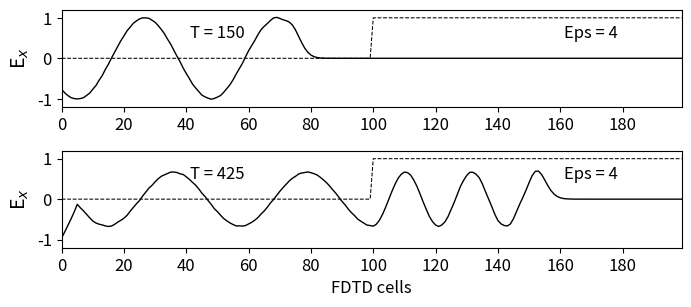

Here is the Python script that generated this plot:
""" fd3d_1_4.py: 1D FDTD

Simulation of a sinusoidal wave hitting a dielectric medium
"""

import numpy as np
from math import pi, sin
from matplotlib import pyplot as plt

ke = 200
ex = np.zeros(ke)
hy = np.zeros(ke)
ddx = 0.01 # Cell size
dt = ddx / 6e8 # Time step size
freq_in = 700e6

boundary_low = [0, 0]
boundary_high = [0, 0]

# Create Dielectric Profile
cb = np.ones(ke)
cb = 0.5 * cb
cb_start = 100
epsilon = 4
cb[cb_start:] = 0.5 / epsilon

nsteps = 425

# Dictionary to keep track of desired points for plotting
plotting_points = [
     {'num_steps': 150, 'data_to_plot': None, 'label': ''},
    {'num_steps': 425, 'data_to_plot': None, 'label': 'FDTD cells'}
]

# Main FDTD Loop
for time_step in range(1, nsteps + 1):

    # Calculate the Ex field
    for k in range(1, ke):
        ex[k] = ex[k] + cb[k] * (hy[k - 1] - hy[k])

    # Put a sinusoidal at the low end
    pulse = sin(2 * pi * freq_in * dt * time_step)
    ex[5] = pulse + ex[5]
    # Absorbing Boundary Conditions
    ex[0] = boundary_low.pop(0)
    boundary_low.append(ex[1])
    ex[ke - 1] = boundary_high.pop(0)
    boundary_high.append(ex[ke - 2])
    # Calculate the Hy field
    for k in range(ke - 1):
        hy[k] = hy[k] + 0.5 * (ex[k] - ex[k + 1])
    # Save data at certain points for later plotting
    for plotting_point in plotting_points:
        if time_step == plotting_point['num_steps']:
            plotting_point['data_to_plot'] = np.copy(ex)

# Plot the outputs in Fig. 1.5
plt.rcParams['font.size'] = 12
fig = plt.figure(figsize=(8, 3.5))

def plot_e_field(data, timestep, epsilon, cb, label):
    """Plot of E field at a single time step"""
    plt.plot(data, color='k', linewidth=1)
    plt.ylabel('E$_x$', fontsize='14')
    plt.xticks(np.arange(0, 199, step=20))
    plt.xlim(0, 199)
    plt.yticks(np.arange(-1, 1.2, step=1))
    plt.ylim(-1.2, 1.2)
    plt.text(50, 0.5, 'T = {}'.format(timestep),
        horizontalalignment='center')
    plt.plot((0.5 / cb - 1) / 3, 'k--', linewidth=0.75)
    # The math on cb above is just for scaling
    plt.text(170, 0.5, 'Eps = {}'.format(epsilon),
        horizontalalignment='center')
    plt.xlabel('{}'.format(label))
# Plot the E field at each of the time steps saved earlier
for subplot_num, plotting_point in enumerate(plotting_points):
    ax = fig.add_subplot(2, 1, subplot_num + 1)
    plot_e_field(plotting_point['data_to_plot'],
        plotting_point['num_steps'], epsilon, cb,
        plotting_point['label'])
plt.subplots_adjust(bottom=0.2, hspace=0.45)
plt.show()